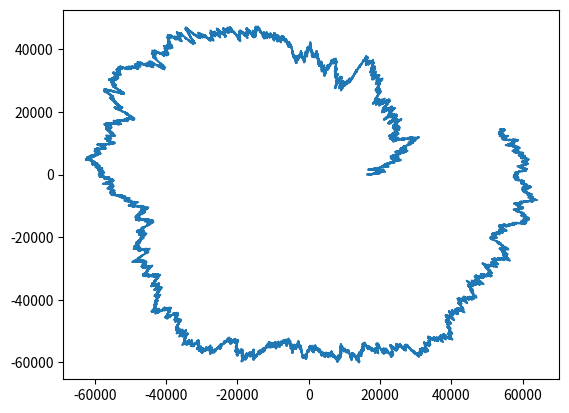

This figure's Python source:
import numpy as np
import matplotlib.pyplot as plt


class Satellite:
    EARTH_RADIUS = 6378

    """Simulates a non-maneuvering target with near constant velocity and system noise as acceleration"""

    def __init__(self, initial_r: float,
                 initial_theta: float,
                 dt: float,
                 simulation_duration: float,
                 orbit_time: float,
                 system_variance: float) -> None:
        """
        Args:
            initial_r(float): initial radius of satalie [km]
            initial_theta(float): initial real anomolity angle [km]
            dt(float): advancement in time [s]
            simulation_duration(float): overall time of simulation [s]
            orbit_time(float): the time it takes for the satalite to finish an orbit [m/s]
            system_variance(float): the variance of the noise that drives the system
        """
        self._radius_zero = self.EARTH_RADIUS + initial_r
        self._noise_var = system_variance
        self._r = np.random.normal(loc=self._radius_zero, scale=self._noise_var)
        self._theta = np.deg2rad(initial_theta)
        self._time = simulation_duration
        self._omega = (2 * np.pi) / orbit_time
        self._x = []
        self._y = []
        self._trajectory_x = []
        self._trajectory_y = []
        self._radius = []
        self._angle = []
        self._time_vector = []
        self._dt = dt
        self._time_vector = np.arange(0, self._time, self._dt)
        self.initiate()

    def initiate(self) -> None:
        """Run simulation through time and create the trajectory vectors"""
        for curr_time in self._time_vector:
            if curr_time > self._time:
                break
            if self._theta % (2 * np.pi) == 0:
                self._theta = 0
            self._x = self._r * np.cos(self._theta)
            self._y = self._r * np.sin(self._theta)
            self._trajectory_x.append(self._x)
            self._trajectory_y.append(self._y)
            self._radius.append(self._r)
            self._angle.append(self._theta)
            # noise = np.random.normal(scale=self._noise_var)
            self._theta += self._dt * self._omega
            self._r += np.random.normal(loc=0, scale=self._noise_var)

    def get_state(self, time: float) -> list | None:
        """Get the location of the target at a given time.
            Args:
                time(float): Required time to find.
            Return:
                list: A vector of the x, y trajectory location, velocities and the time in which it was given."""
        if time > self._time:
            print('Time is rather then flight time')
            return None
        idx = np.argmin(np.abs(self._time_vector - time))
        return [self._trajectory_x[idx],
                self._trajectory_y[idx],
                None,
                None,
                self._time_vector[idx]]

    def get_state_radial(self, time: float) -> list | None:
        """Get the location of the target at a given time.
            Args:
                time(float): Required time to find.
            Return:
                list: A vector of the x, y trajectory location, velocities and the time in which it was given."""
        if time > self._time:
            print('Time is rather then flight time')
            return None
        idx = np.argmin(np.abs(self._time_vector - time))
        return [self._radius[idx],
                self._angle[idx],
                None,
                None,
                self._time_vector[idx]]

    @property
    def x_trajectory(self) -> list:
        return self._trajectory_x

    @property
    def y_trajectory(self) -> list:
        return self._trajectory_y

    @property
    def time_vector(self) -> np.array:
        return self._time_vector

    @property
    def radius(self) -> np.array:
        return self._radius


if __name__ == "__main__":
    satellite = Satellite(initial_r=10000,
                          initial_theta=0,
                          orbit_time=24 * 3600,
                          dt=1,
                          simulation_duration=25 * 3600,
                          system_variance=100)


    plt.plot(satellite.x_trajectory, satellite.y_trajectory)
    plt.show()
